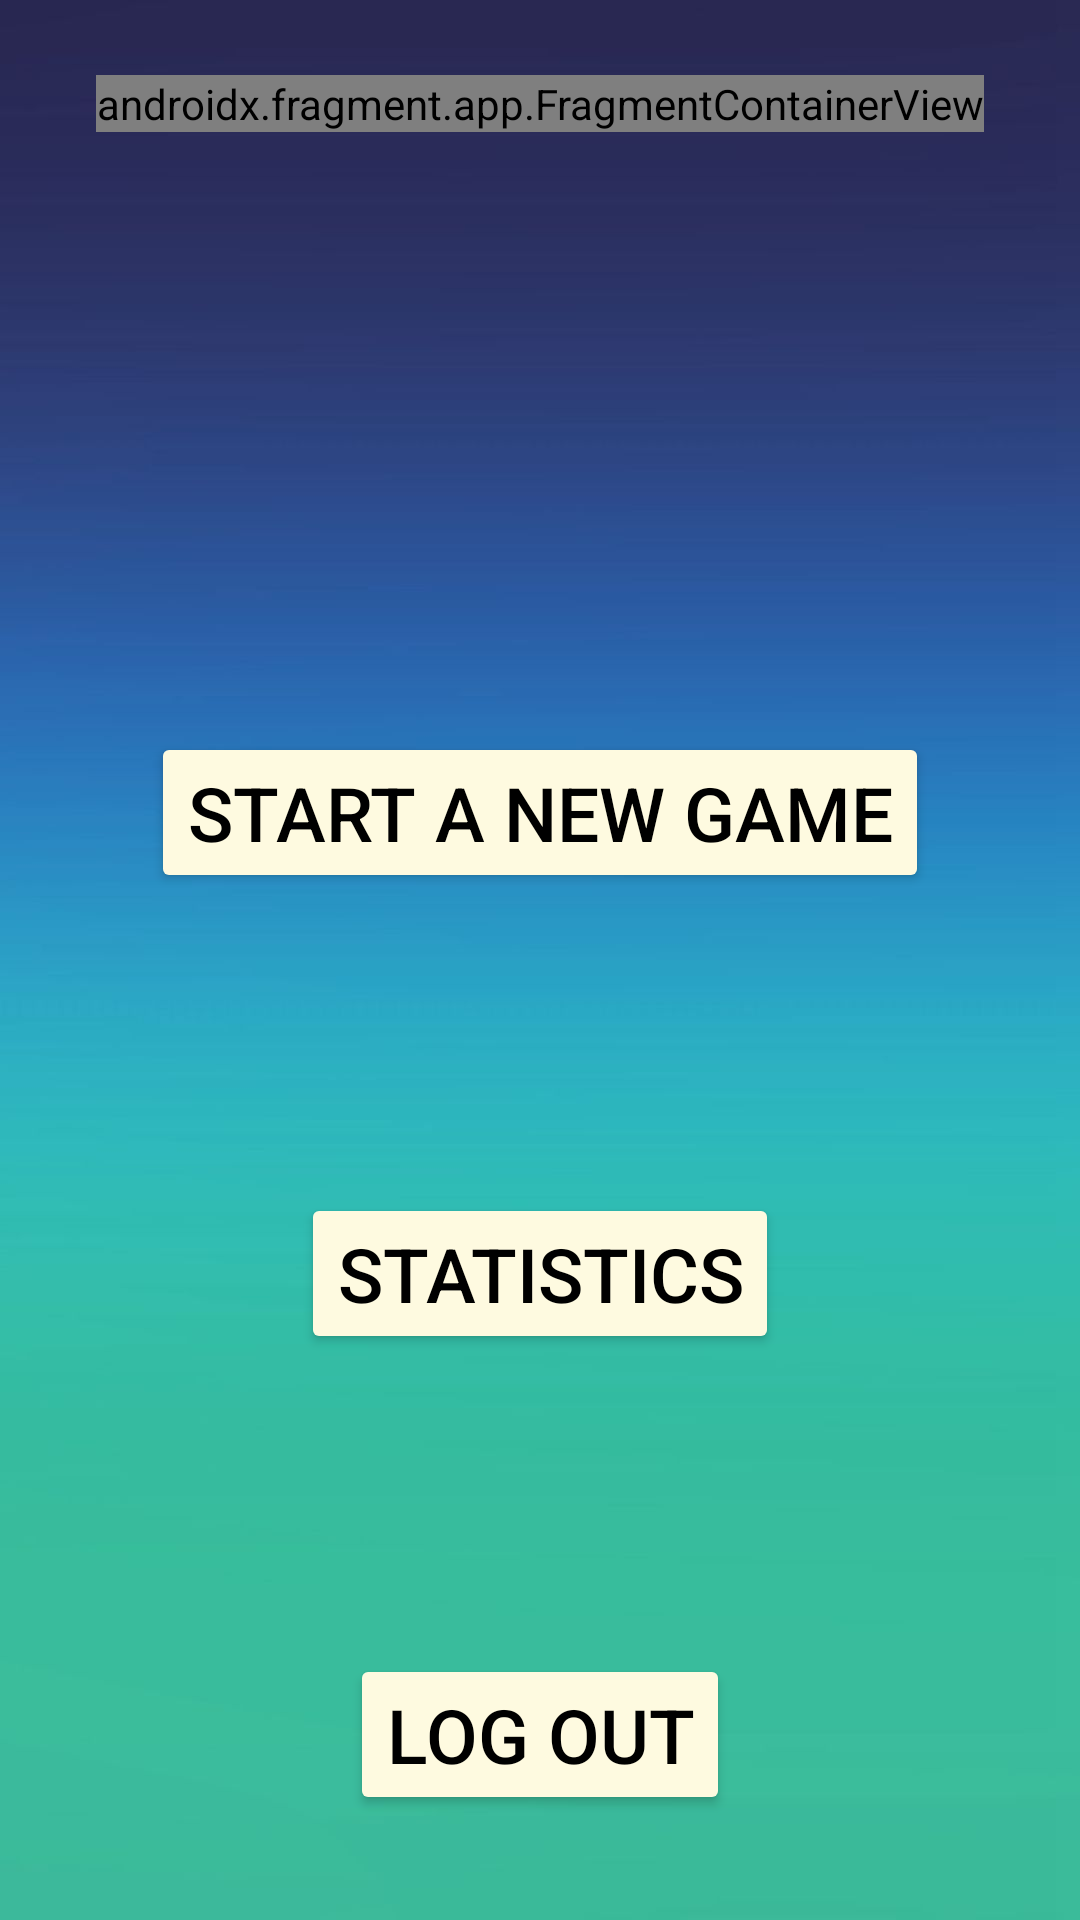

The Android layout XML behind this screen, and the referenced resources:
<!-- AndroidManifest.xml: application theme Theme.Toto -->
<!-- res/layout/mainmenu.xml -->
<?xml version="1.0" encoding="utf-8"?>
<LinearLayout
    xmlns:android="http://schemas.android.com/apk/res/android"
    xmlns:tools="http://schemas.android.com/tools"
    android:layout_width="match_parent"
    android:layout_height="match_parent"
    android:orientation="vertical"
    android:background="@drawable/background"
    tools:context=".mainMenu.MainMenu" >

    <androidx.fragment.app.FragmentContainerView
        android:id="@+id/header_fragment"
        android:name="com.example.toto.fragments.MainHeaderFragment"
        android:layout_width="wrap_content"
        android:layout_height="wrap_content"
        android:layout_marginTop="25dp"
        android:layout_gravity="center" />

    <Button
        android:id="@+id/startGameBtn"
        android:layout_width="wrap_content"
        android:layout_height="wrap_content"
        android:text="@string/start_a_new_game"
        android:textSize="25sp"
        android:backgroundTint="@color/offwhite"
        android:textColor="@color/black"
        android:layout_gravity="center"
        android:layout_marginTop="200dp"/>

    <Button
        android:id="@+id/statisticsBtn"
        android:layout_width="wrap_content"
        android:layout_height="wrap_content"
        android:text="@string/statistics"
        android:textSize="25sp"
        android:backgroundTint="@color/offwhite"
        android:textColor="@color/black"
        android:layout_gravity="center"
        android:layout_marginTop="100dp"/>

    <Button
        android:id="@+id/signOutBtn"
        android:layout_width="wrap_content"
        android:layout_height="wrap_content"
        android:text="@string/sign_out"
        android:textSize="25sp"
        android:backgroundTint="@color/offwhite"
        android:textColor="@color/black"
        android:layout_gravity="center"
        android:layout_marginTop="100dp"/>

</LinearLayout>
<!-- resources referenced by this layout -->
<resources>
  <color name="black">#FF000000</color>
  <color name="offwhite">#fefae0</color>
  <!-- drawable background: jpg bitmap (drawable-v24, 14952 bytes) -->
  <string name="sign_out">Log Out</string>
  <string name="start_a_new_game">Start a new Game</string>
  <string name="statistics">Statistics</string>
  <style name="Theme.Toto" parent="Theme.MaterialComponents.DayNight.NoActionBar">
          
          <item name="colorPrimary">@color/purple_500</item>
          <item name="colorPrimaryVariant">@color/purple_700</item>
          <item name="colorOnPrimary">@color/white</item>
          
          <item name="colorSecondary">@color/teal_200</item>
          <item name="colorSecondaryVariant">@color/teal_700</item>
          <item name="colorOnSecondary">@color/black</item>
          
          <item name="android:statusBarColor" tools:targetApi="l">?attr/colorPrimaryVariant</item>
          
      </style>
  <color name="purple_500">#FF6200EE</color>
  <color name="purple_700">#FF3700B3</color>
  <color name="white">#FFFFFFFF</color>
  <color name="teal_200">#FF03DAC5</color>
  <color name="teal_700">#FF018786</color>
</resources>
